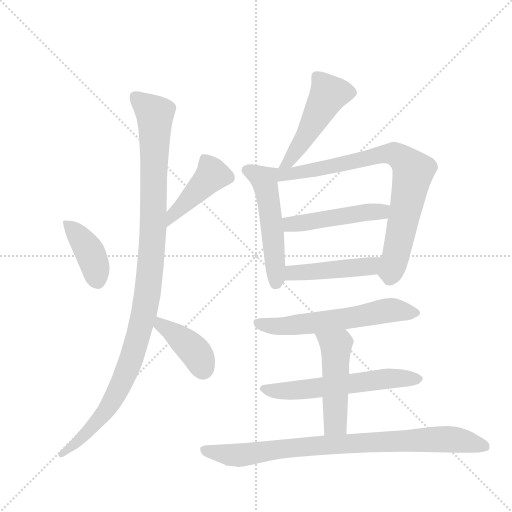
t = 0.00 s
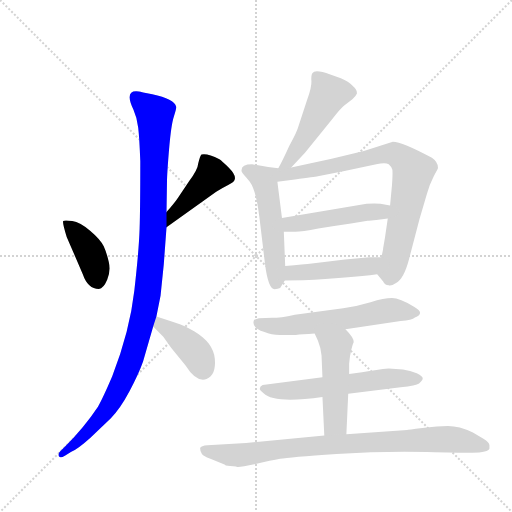
t = 1.94 s
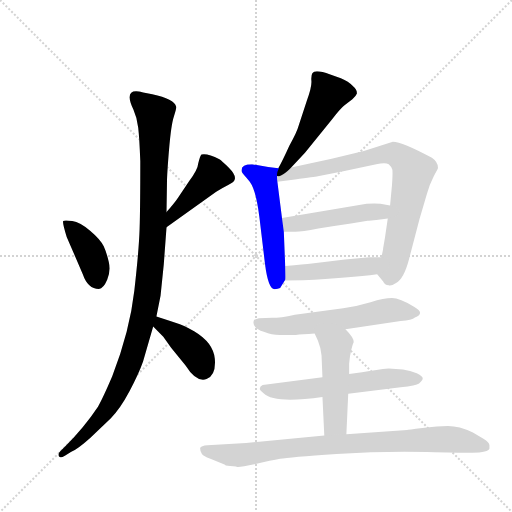
t = 3.89 s
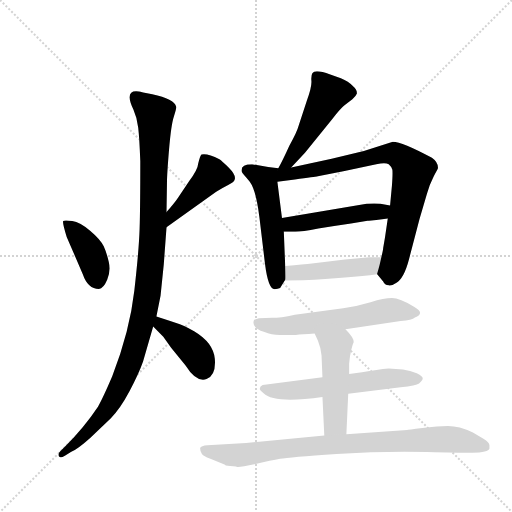
t = 5.83 s
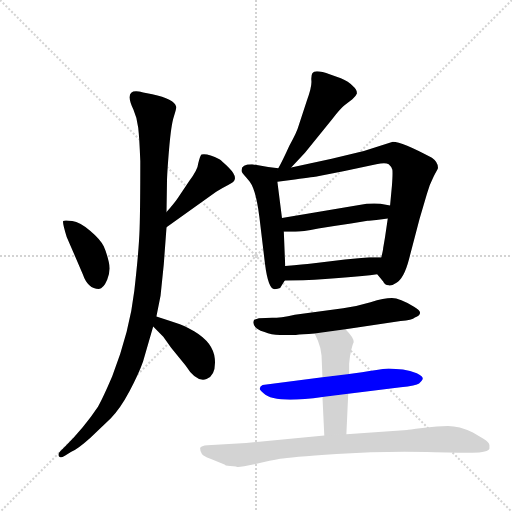
t = 7.77 s
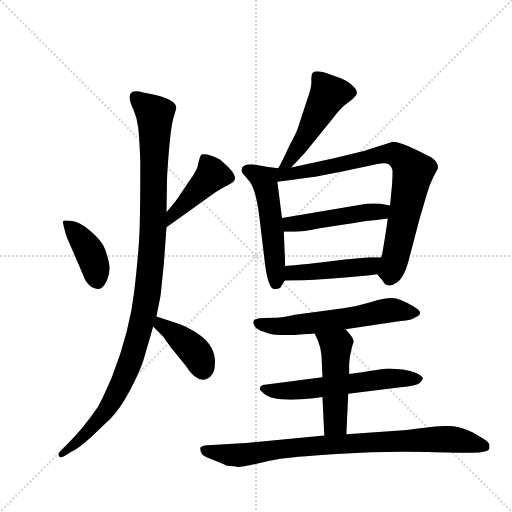
t = 9.72 s

The animated SVG that drew these frames (rendered in a browser with its animation timeline set to each time). Animation: 13 CSS @keyframes rules; one cycle of 9.72 s.

<svg version="1.1" viewBox="0 0 1024 1024" xmlns="http://www.w3.org/2000/svg">
  <g stroke="lightgray" stroke-dasharray="1,1" stroke-width="1" transform="scale(4, 4)">
    <line x1="0" y1="0" x2="256" y2="256"></line>
    <line x1="256" y1="0" x2="0" y2="256"></line>
    <line x1="128" y1="0" x2="128" y2="256"></line>
    <line x1="0" y1="128" x2="256" y2="128"></line>
  </g>
  <g transform="scale(0.92, -0.92) translate(60, -900)">
    <style type="text/css">
      
        @keyframes keyframes0 {
          from {
            stroke: blue;
            stroke-dashoffset: 406;
            stroke-width: 128;
          }
          57% {
            animation-timing-function: step-end;
            stroke: blue;
            stroke-dashoffset: 0;
            stroke-width: 128;
          }
          to {
            stroke: black;
            stroke-width: 1024;
          }
        }
        #make-me-a-hanzi-animation-0 {
          animation: keyframes0 0.5804036458333334s both;
          animation-delay: 0s;
          animation-timing-function: linear;
        }
      
        @keyframes keyframes1 {
          from {
            stroke: blue;
            stroke-dashoffset: 442;
            stroke-width: 128;
          }
          59% {
            animation-timing-function: step-end;
            stroke: blue;
            stroke-dashoffset: 0;
            stroke-width: 128;
          }
          to {
            stroke: black;
            stroke-width: 1024;
          }
        }
        #make-me-a-hanzi-animation-1 {
          animation: keyframes1 0.6097005208333334s both;
          animation-delay: 0.5804036458333334s;
          animation-timing-function: linear;
        }
      
        @keyframes keyframes2 {
          from {
            stroke: blue;
            stroke-dashoffset: 1110;
            stroke-width: 128;
          }
          78% {
            animation-timing-function: step-end;
            stroke: blue;
            stroke-dashoffset: 0;
            stroke-width: 128;
          }
          to {
            stroke: black;
            stroke-width: 1024;
          }
        }
        #make-me-a-hanzi-animation-2 {
          animation: keyframes2 1.1533203125s both;
          animation-delay: 1.1901041666666667s;
          animation-timing-function: linear;
        }
      
        @keyframes keyframes3 {
          from {
            stroke: blue;
            stroke-dashoffset: 403;
            stroke-width: 128;
          }
          57% {
            animation-timing-function: step-end;
            stroke: blue;
            stroke-dashoffset: 0;
            stroke-width: 128;
          }
          to {
            stroke: black;
            stroke-width: 1024;
          }
        }
        #make-me-a-hanzi-animation-3 {
          animation: keyframes3 0.5779622395833334s both;
          animation-delay: 2.343424479166667s;
          animation-timing-function: linear;
        }
      
        @keyframes keyframes4 {
          from {
            stroke: blue;
            stroke-dashoffset: 498;
            stroke-width: 128;
          }
          62% {
            animation-timing-function: step-end;
            stroke: blue;
            stroke-dashoffset: 0;
            stroke-width: 128;
          }
          to {
            stroke: black;
            stroke-width: 1024;
          }
        }
        #make-me-a-hanzi-animation-4 {
          animation: keyframes4 0.6552734375s both;
          animation-delay: 2.9213867187500004s;
          animation-timing-function: linear;
        }
      
        @keyframes keyframes5 {
          from {
            stroke: blue;
            stroke-dashoffset: 526;
            stroke-width: 128;
          }
          63% {
            animation-timing-function: step-end;
            stroke: blue;
            stroke-dashoffset: 0;
            stroke-width: 128;
          }
          to {
            stroke: black;
            stroke-width: 1024;
          }
        }
        #make-me-a-hanzi-animation-5 {
          animation: keyframes5 0.6780598958333334s both;
          animation-delay: 3.5766601562500004s;
          animation-timing-function: linear;
        }
      
        @keyframes keyframes6 {
          from {
            stroke: blue;
            stroke-dashoffset: 810;
            stroke-width: 128;
          }
          73% {
            animation-timing-function: step-end;
            stroke: blue;
            stroke-dashoffset: 0;
            stroke-width: 128;
          }
          to {
            stroke: black;
            stroke-width: 1024;
          }
        }
        #make-me-a-hanzi-animation-6 {
          animation: keyframes6 0.9091796875s both;
          animation-delay: 4.254720052083334s;
          animation-timing-function: linear;
        }
      
        @keyframes keyframes7 {
          from {
            stroke: blue;
            stroke-dashoffset: 482;
            stroke-width: 128;
          }
          61% {
            animation-timing-function: step-end;
            stroke: blue;
            stroke-dashoffset: 0;
            stroke-width: 128;
          }
          to {
            stroke: black;
            stroke-width: 1024;
          }
        }
        #make-me-a-hanzi-animation-7 {
          animation: keyframes7 0.6422526041666666s both;
          animation-delay: 5.163899739583334s;
          animation-timing-function: linear;
        }
      
        @keyframes keyframes8 {
          from {
            stroke: blue;
            stroke-dashoffset: 464;
            stroke-width: 128;
          }
          60% {
            animation-timing-function: step-end;
            stroke: blue;
            stroke-dashoffset: 0;
            stroke-width: 128;
          }
          to {
            stroke: black;
            stroke-width: 1024;
          }
        }
        #make-me-a-hanzi-animation-8 {
          animation: keyframes8 0.6276041666666666s both;
          animation-delay: 5.806152343750001s;
          animation-timing-function: linear;
        }
      
        @keyframes keyframes9 {
          from {
            stroke: blue;
            stroke-dashoffset: 604;
            stroke-width: 128;
          }
          66% {
            animation-timing-function: step-end;
            stroke: blue;
            stroke-dashoffset: 0;
            stroke-width: 128;
          }
          to {
            stroke: black;
            stroke-width: 1024;
          }
        }
        #make-me-a-hanzi-animation-9 {
          animation: keyframes9 0.7415364583333334s both;
          animation-delay: 6.433756510416668s;
          animation-timing-function: linear;
        }
      
        @keyframes keyframes10 {
          from {
            stroke: blue;
            stroke-dashoffset: 594;
            stroke-width: 128;
          }
          66% {
            animation-timing-function: step-end;
            stroke: blue;
            stroke-dashoffset: 0;
            stroke-width: 128;
          }
          to {
            stroke: black;
            stroke-width: 1024;
          }
        }
        #make-me-a-hanzi-animation-10 {
          animation: keyframes10 0.7333984375s both;
          animation-delay: 7.175292968750001s;
          animation-timing-function: linear;
        }
      
        @keyframes keyframes11 {
          from {
            stroke: blue;
            stroke-dashoffset: 497;
            stroke-width: 128;
          }
          62% {
            animation-timing-function: step-end;
            stroke: blue;
            stroke-dashoffset: 0;
            stroke-width: 128;
          }
          to {
            stroke: black;
            stroke-width: 1024;
          }
        }
        #make-me-a-hanzi-animation-11 {
          animation: keyframes11 0.6544596354166666s both;
          animation-delay: 7.908691406250001s;
          animation-timing-function: linear;
        }
      
        @keyframes keyframes12 {
          from {
            stroke: blue;
            stroke-dashoffset: 873;
            stroke-width: 128;
          }
          74% {
            animation-timing-function: step-end;
            stroke: blue;
            stroke-dashoffset: 0;
            stroke-width: 128;
          }
          to {
            stroke: black;
            stroke-width: 1024;
          }
        }
        #make-me-a-hanzi-animation-12 {
          animation: keyframes12 0.96044921875s both;
          animation-delay: 8.563151041666668s;
          animation-timing-function: linear;
        }
      
    </style>
    
      <path d="M 85 385 L 120 304 Q 131 272 155 272 Q 165 273 173 292 Q 181 311 176.5 330.5 Q 172 350 165.5 364.5 Q 159 379 136.5 398 Q 114 417 97 419.5 Q 80 422 77.5 419.5 Q 75 417 85 385 Z" fill="lightgray"></path>
    
      <path d="M 302 406 L 410 483 Q 422 491 436 498 Q 449 504 450 509 Q 454 519 438 535 Q 422 551 417 554 Q 391 567 378 564 Q 375 561 371 545 Q 370 531 351 506 L 327 470 Q 319 458 302 439 C 282 417 278 389 302 406 Z" fill="lightgray"></path>
    
      <path d="M 280 212 L 289 257 L 296 325 L 302 406 L 302 439 L 303 504 Q 303 521 307.5 575 Q 312 629 318 647 Q 324 665 323 668 Q 319 685 271 695 Q 246 700 242 701 Q 209 706 230 662 Q 238 644 240.5 622.5 Q 243 601 245 550 Q 245 449 243.5 402.5 Q 242 356 232 268 Q 222 180 184 82 Q 163 33 153 16 Q 123 -29 82 -70 L 71 -81 Q 65 -87 68 -92 Q 71 -97 81 -91 L 95 -82 Q 108 -77 136 -52 L 181 -9 Q 201 11 221.5 49.5 Q 242 88 251 114 L 273 190 L 280 212 Z" fill="lightgray"></path>
    
      <path d="M 310 202 L 280 212 C 252 221 252 211 273 190 L 295 168 L 312 144 L 343 106 Q 367 68 389 76 Q 410 84 407 120 Q 404 155 362 180 Q 338 194 323 198 L 310 202 Z" fill="lightgray"></path>
    
      <path d="M 573 536 L 603 568 L 662 641 Q 682 666 689 671 L 706 684 Q 714 692 716 697 Q 716 706 707 713 Q 698 723 681 730 L 658 738 Q 625 750 619 741 Q 616 736 617 724 Q 618 711 607 681 L 589 626 Q 586 614 569 583 Q 554 550 545 534 C 531 508 552 514 573 536 Z" fill="lightgray"></path>
    
      <path d="M 545 534 L 523 537 L 488 543 Q 465 543 465 530 Q 465 527 466 526 L 467 524 Q 468 523 483 505 Q 497 486 504 427 L 516 327 Q 523 271 537 271 Q 544 272 549 274 L 559 290 C 561 293 561 293 560 322 L 557 396 L 553 426 L 543 505 C 539 535 551 533 545 534 Z" fill="lightgray"></path>
    
      <path d="M 760 304 L 773 288 Q 776 280 785 280 Q 790 278 801 285 Q 818 294 829 336 L 852 424 L 868 478 Q 874 500 883 517 Q 892 533 892 534 Q 893 547 879 557 Q 814 592 794 592 L 731 572 L 661 555 L 573 536 C 535 528 503 500 543 505 L 581 510 Q 625 516 631 517 L 689 528 L 758 543 Q 778 547 785 543 Q 791 538 793 531 Q 794 523 792 496 L 788 453 L 783 425 L 777 384 L 773 361 Q 773 357 769 341 C 763 312 759 305 760 304 Z" fill="lightgray"></path>
    
      <path d="M 788 453 L 767 457 Q 755 458 737 457 L 553 426 C 523 421 527 396 557 396 L 582 396 Q 596 396 632 403 Q 668 409 703 414 L 739 420 L 742 420 L 758 422 Q 771 423 783 425 C 813 429 817 447 788 453 Z" fill="lightgray"></path>
    
      <path d="M 559 290 L 599 291 Q 700 296 760 304 C 790 308 799 341 769 341 L 743 341 L 690 336 L 618 327 Q 602 325 560 322 C 530 320 529 289 559 290 Z" fill="lightgray"></path>
    
      <path d="M 691 184 L 811 202 Q 836 204 842 210 Q 853 214 853 219 Q 855 224 840 233 Q 809 252 792 252 Q 775 252 745.5 243 Q 716 234 686 230 L 581 216 Q 549 209 532 209 L 503 208 Q 494 206 492 204 Q 486 187 515 178 Q 533 170 559 172 L 583 172 Q 596 173 624 175 L 691 184 Z" fill="lightgray"></path>
    
      <path d="M 697 44 L 811 58 Q 845 62 851 66.5 Q 857 71 859 76 Q 860 82 846 88.5 Q 832 95 816 97 L 785 99 Q 761 97 727 91 L 699 87 L 641 80 L 511 63 Q 505 60 505 56 Q 503 53 513 45 Q 536 22 641 37 L 697 44 Z" fill="lightgray"></path>
    
      <path d="M 693 -44 L 697 44 L 699 87 L 699 109 Q 700 126 704 141 Q 708 156 709 156 Q 709 166 691 184 C 670 206 611 202 624 175 L 631 160 Q 637 146 639 127 L 641 80 L 641 37 L 645 -47 C 646 -77 692 -74 693 -44 Z" fill="lightgray"></path>
    
      <path d="M 1004 -75 L 1004 -68 Q 1004 -62 991 -54 L 968 -40 Q 938 -26 914 -26 Q 890 -26 863 -30 L 844 -32 Q 832 -34 827 -34 L 825 -35 L 693 -44 L 645 -47 L 475 -63 L 391 -68 Q 377 -69 375 -74 Q 375 -82 379 -87 Q 383 -92 396 -97 L 428 -110 L 431 -112 Q 451 -114 456 -115 Q 461 -116 495.5 -108.5 Q 530 -101 549 -97.5 Q 568 -94 671.5 -87 Q 775 -80 869 -82.5 Q 963 -85 966 -84 Q 1002 -84 1004 -75 Z" fill="lightgray"></path>
    
    
      <clipPath id="make-me-a-hanzi-clip-0">
        <path d="M 85 385 L 120 304 Q 131 272 155 272 Q 165 273 173 292 Q 181 311 176.5 330.5 Q 172 350 165.5 364.5 Q 159 379 136.5 398 Q 114 417 97 419.5 Q 80 422 77.5 419.5 Q 75 417 85 385 Z"></path>
      </clipPath>
      <path clip-path="url(#make-me-a-hanzi-clip-0)" d="M 81 417 L 131 360 L 147 320 L 151 289" fill="none" id="make-me-a-hanzi-animation-0" stroke-dasharray="278 556" stroke-linecap="round"></path>
    
      <clipPath id="make-me-a-hanzi-clip-1">
        <path d="M 302 406 L 410 483 Q 422 491 436 498 Q 449 504 450 509 Q 454 519 438 535 Q 422 551 417 554 Q 391 567 378 564 Q 375 561 371 545 Q 370 531 351 506 L 327 470 Q 319 458 302 439 C 282 417 278 389 302 406 Z"></path>
      </clipPath>
      <path clip-path="url(#make-me-a-hanzi-clip-1)" d="M 383 557 L 401 520 L 316 434 L 307 412" fill="none" id="make-me-a-hanzi-animation-1" stroke-dasharray="314 628" stroke-linecap="round"></path>
    
      <clipPath id="make-me-a-hanzi-clip-2">
        <path d="M 280 212 L 289 257 L 296 325 L 302 406 L 302 439 L 303 504 Q 303 521 307.5 575 Q 312 629 318 647 Q 324 665 323 668 Q 319 685 271 695 Q 246 700 242 701 Q 209 706 230 662 Q 238 644 240.5 622.5 Q 243 601 245 550 Q 245 449 243.5 402.5 Q 242 356 232 268 Q 222 180 184 82 Q 163 33 153 16 Q 123 -29 82 -70 L 71 -81 Q 65 -87 68 -92 Q 71 -97 81 -91 L 95 -82 Q 108 -77 136 -52 L 181 -9 Q 201 11 221.5 49.5 Q 242 88 251 114 L 273 190 L 280 212 Z"></path>
      </clipPath>
      <path clip-path="url(#make-me-a-hanzi-clip-2)" d="M 235 689 L 277 651 L 273 401 L 252 215 L 221 107 L 184 28 L 131 -37 L 74 -88" fill="none" id="make-me-a-hanzi-animation-2" stroke-dasharray="982 1964" stroke-linecap="round"></path>
    
      <clipPath id="make-me-a-hanzi-clip-3">
        <path d="M 310 202 L 280 212 C 252 221 252 211 273 190 L 295 168 L 312 144 L 343 106 Q 367 68 389 76 Q 410 84 407 120 Q 404 155 362 180 Q 338 194 323 198 L 310 202 Z"></path>
      </clipPath>
      <path clip-path="url(#make-me-a-hanzi-clip-3)" d="M 286 204 L 289 193 L 321 174 L 360 139 L 381 98" fill="none" id="make-me-a-hanzi-animation-3" stroke-dasharray="275 550" stroke-linecap="round"></path>
    
      <clipPath id="make-me-a-hanzi-clip-4">
        <path d="M 573 536 L 603 568 L 662 641 Q 682 666 689 671 L 706 684 Q 714 692 716 697 Q 716 706 707 713 Q 698 723 681 730 L 658 738 Q 625 750 619 741 Q 616 736 617 724 Q 618 711 607 681 L 589 626 Q 586 614 569 583 Q 554 550 545 534 C 531 508 552 514 573 536 Z"></path>
      </clipPath>
      <path clip-path="url(#make-me-a-hanzi-clip-4)" d="M 706 699 L 654 695 L 586 574 L 552 536" fill="none" id="make-me-a-hanzi-animation-4" stroke-dasharray="370 740" stroke-linecap="round"></path>
    
      <clipPath id="make-me-a-hanzi-clip-5">
        <path d="M 545 534 L 523 537 L 488 543 Q 465 543 465 530 Q 465 527 466 526 L 467 524 Q 468 523 483 505 Q 497 486 504 427 L 516 327 Q 523 271 537 271 Q 544 272 549 274 L 559 290 C 561 293 561 293 560 322 L 557 396 L 553 426 L 543 505 C 539 535 551 533 545 534 Z"></path>
      </clipPath>
      <path clip-path="url(#make-me-a-hanzi-clip-5)" d="M 475 530 L 514 509 L 534 388 L 540 285" fill="none" id="make-me-a-hanzi-animation-5" stroke-dasharray="398 796" stroke-linecap="round"></path>
    
      <clipPath id="make-me-a-hanzi-clip-6">
        <path d="M 760 304 L 773 288 Q 776 280 785 280 Q 790 278 801 285 Q 818 294 829 336 L 852 424 L 868 478 Q 874 500 883 517 Q 892 533 892 534 Q 893 547 879 557 Q 814 592 794 592 L 731 572 L 661 555 L 573 536 C 535 528 503 500 543 505 L 581 510 Q 625 516 631 517 L 689 528 L 758 543 Q 778 547 785 543 Q 791 538 793 531 Q 794 523 792 496 L 788 453 L 783 425 L 777 384 L 773 361 Q 773 357 769 341 C 763 312 759 305 760 304 Z"></path>
      </clipPath>
      <path clip-path="url(#make-me-a-hanzi-clip-6)" d="M 549 512 L 567 523 L 589 523 L 768 564 L 800 565 L 820 550 L 838 527 L 827 468 L 799 335 L 790 310 L 772 307" fill="none" id="make-me-a-hanzi-animation-6" stroke-dasharray="682 1364" stroke-linecap="round"></path>
    
      <clipPath id="make-me-a-hanzi-clip-7">
        <path d="M 788 453 L 767 457 Q 755 458 737 457 L 553 426 C 523 421 527 396 557 396 L 582 396 Q 596 396 632 403 Q 668 409 703 414 L 739 420 L 742 420 L 758 422 Q 771 423 783 425 C 813 429 817 447 788 453 Z"></path>
      </clipPath>
      <path clip-path="url(#make-me-a-hanzi-clip-7)" d="M 562 420 L 571 412 L 585 413 L 769 440 L 781 447" fill="none" id="make-me-a-hanzi-animation-7" stroke-dasharray="354 708" stroke-linecap="round"></path>
    
      <clipPath id="make-me-a-hanzi-clip-8">
        <path d="M 559 290 L 599 291 Q 700 296 760 304 C 790 308 799 341 769 341 L 743 341 L 690 336 L 618 327 Q 602 325 560 322 C 530 320 529 289 559 290 Z"></path>
      </clipPath>
      <path clip-path="url(#make-me-a-hanzi-clip-8)" d="M 566 295 L 574 306 L 744 322 L 763 336" fill="none" id="make-me-a-hanzi-animation-8" stroke-dasharray="336 672" stroke-linecap="round"></path>
    
      <clipPath id="make-me-a-hanzi-clip-9">
        <path d="M 691 184 L 811 202 Q 836 204 842 210 Q 853 214 853 219 Q 855 224 840 233 Q 809 252 792 252 Q 775 252 745.5 243 Q 716 234 686 230 L 581 216 Q 549 209 532 209 L 503 208 Q 494 206 492 204 Q 486 187 515 178 Q 533 170 559 172 L 583 172 Q 596 173 624 175 L 691 184 Z"></path>
      </clipPath>
      <path clip-path="url(#make-me-a-hanzi-clip-9)" d="M 500 199 L 538 190 L 614 196 L 793 226 L 844 219" fill="none" id="make-me-a-hanzi-animation-9" stroke-dasharray="476 952" stroke-linecap="round"></path>
    
      <clipPath id="make-me-a-hanzi-clip-10">
        <path d="M 697 44 L 811 58 Q 845 62 851 66.5 Q 857 71 859 76 Q 860 82 846 88.5 Q 832 95 816 97 L 785 99 Q 761 97 727 91 L 699 87 L 641 80 L 511 63 Q 505 60 505 56 Q 503 53 513 45 Q 536 22 641 37 L 697 44 Z"></path>
      </clipPath>
      <path clip-path="url(#make-me-a-hanzi-clip-10)" d="M 514 54 L 588 51 L 791 78 L 850 76" fill="none" id="make-me-a-hanzi-animation-10" stroke-dasharray="466 932" stroke-linecap="round"></path>
    
      <clipPath id="make-me-a-hanzi-clip-11">
        <path d="M 693 -44 L 697 44 L 699 87 L 699 109 Q 700 126 704 141 Q 708 156 709 156 Q 709 166 691 184 C 670 206 611 202 624 175 L 631 160 Q 637 146 639 127 L 641 80 L 641 37 L 645 -47 C 646 -77 692 -74 693 -44 Z"></path>
      </clipPath>
      <path clip-path="url(#make-me-a-hanzi-clip-11)" d="M 631 174 L 671 143 L 669 -20 L 651 -40" fill="none" id="make-me-a-hanzi-animation-11" stroke-dasharray="369 738" stroke-linecap="round"></path>
    
      <clipPath id="make-me-a-hanzi-clip-12">
        <path d="M 1004 -75 L 1004 -68 Q 1004 -62 991 -54 L 968 -40 Q 938 -26 914 -26 Q 890 -26 863 -30 L 844 -32 Q 832 -34 827 -34 L 825 -35 L 693 -44 L 645 -47 L 475 -63 L 391 -68 Q 377 -69 375 -74 Q 375 -82 379 -87 Q 383 -92 396 -97 L 428 -110 L 431 -112 Q 451 -114 456 -115 Q 461 -116 495.5 -108.5 Q 530 -101 549 -97.5 Q 568 -94 671.5 -87 Q 775 -80 869 -82.5 Q 963 -85 966 -84 Q 1002 -84 1004 -75 Z"></path>
      </clipPath>
      <path clip-path="url(#make-me-a-hanzi-clip-12)" d="M 383 -79 L 465 -89 L 608 -70 L 873 -55 L 938 -57 L 996 -71" fill="none" id="make-me-a-hanzi-animation-12" stroke-dasharray="745 1490" stroke-linecap="round"></path>
    
  </g>
</svg>
